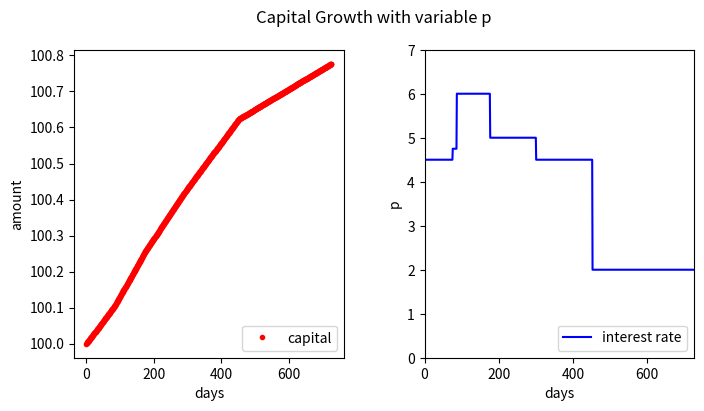

Recreate this plot in Python.
# -*- coding: utf-8 -*-
"""
Created on Sun Sep 13 17:01:51 2015

[redacted]
"""

import datetime
import numpy as np
import matplotlib.pyplot as plt

## Conversion of dates as strings into datetime objects
datefmt   = '%Y,%m,%d'
dates     = ['2019,01,04', '2019,03,21', '2019,04,01', '2019,06,30', '2019,11,01', '2020,04,01']
end_date  = '2020,12,31'   ## end date
dates     += [end_date]

date_list = [datetime.datetime.strptime(date_, datefmt).date() for date_ in dates]
p_list    = [4.5, 4.75, 6.0, 5.0, 4.5, 2.0]   ## list of p-vales

diff  = date_list[-1] - date_list[0]
N     = diff.days

## Creation of an array of p-values
p = np.zeros(N)

end_ix = -1
for i in range(len(p_list)):
    diff     = (date_list[i+1] - date_list[i]).days
    start_ix = end_ix + 1
    end_ix   = start_ix + diff - 1
    for k in range(start_ix, end_ix+1):
        p[k] = p_list[i]

## Calculate the capital growth from difference equation
index_set = range(N+1)
x = np.zeros(len(index_set))
x0 = 100                         ## initial amount

x[0] = x0
for n in index_set[1:]:
    x[n] = x[n-1] + (p[n-1]/(3.6E+5))*x[n-1]


## plot capital and interest rate vs. days
plt.rc('figure', figsize=(8,4))

fig = plt.figure()
ax1 = fig.add_subplot(121)
ax2 = fig.add_subplot(122)
plt.subplots_adjust(wspace=0.3, hspace=0.0)

ax1.plot(index_set, x, 'r.', label='capital')
ax1.set_xlabel('days')
ax1.set_ylabel('amount')
ax1.legend(loc=4)

ax2.plot(range(N), p, 'b-', label='interest rate')
ax2.set_xlabel('days'); ax2.set_ylabel('p')
ax2.set_xlim(0, len(p)); ax2.set_ylim((0, max(p)+1))
ax2.legend(loc=4)

plt.suptitle('Capital Growth with variable p')